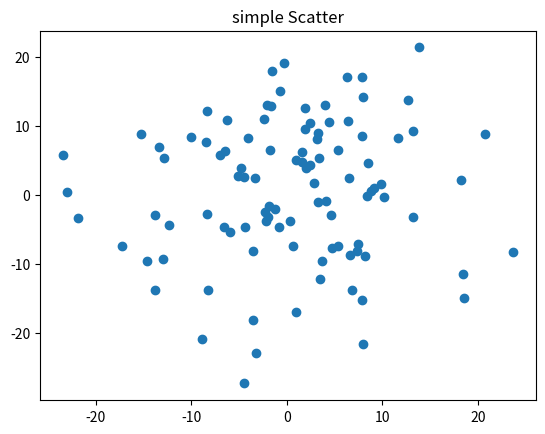

This chart was generated by the following Python code:
'''
Python之Matplotlib库
plt.saving('test',dpi=600)；将绘制的图画保存成png格式,命名为test
plt.ylabel('Grade'):y轴的名称
plt.axis([-1,10,0,6]):x轴起始于-1，终止于10,y轴起始于0,终止于6
plt.subplot(3,2,4):分成3行2列,共6个绘图区域,在第4个区域绘图,排序为行优先,都好可以省略

.plot函数
plt.plot(x,y,format_string,**kwargs):x为X轴数据，可为列表或数组；
y同理;format_string 为控制曲线的格式字符串,**kwargs第二组或更多的(x,y,format_string)

format_string:由颜色，字符，风格字符和标记字符组成
颜色字符:'b'蓝色;'#080000'RGB某颜色;'08'灰度值字符串
风格字符:'-'实线;'-'破折线;'-.'点划线;':'虚线," "无线条;
标记字符:'-',点标记,'o'实心圈,'v'倒三角,'^'上三角

eg:plt.plot(a,a*15，'go-',a,a*2,'*')第二条无曲线,只有点

.plot显示中文字符
pyplot并不默认支持中文显示,需要rcParam修改字体来实现
rcParam的属性:
'font.family'用于显示字体的名字
'font.style'字体风格,正常'normal'或斜体'italic'
'font.size'字体大小，整数字号或者'large'  'x-small'

eg:
import matplotlib
matplotlib.rcParam['font.family']='STsong'
matplotlib.rcParam['font.size']=20
设置绘制区域的全部字体变成华文仿宋,字体大小为20

中文显示2:只希望在某地方绘制中文字符，不改变别的地方字体
在有中文输出的地方,增加一个属性:fontproperties
eg:
plt.xlabel('横轴:时间',fontproperties='simHei',fontsize=20)

pyplot文本显示函数:
plt.xlabel():对x轴增加文本标签
plt.ylabel():同理
plt.title():对图形整体增加文本标签
plt.text():在任意位置增加文本
plt.annotate(s,xy=arrow_crd,xytext=text_crd,arrowprops=dict):
在图形中增加箭头的注释,s表示要注释的字符串是什么，xy对应箭头所在的位置,
xytext对应文本所在位置,arrowprops定义显示的属性
eg:
plt.xlabel('横轴:时间',fontproperties='SimHei',fontsize=15,color='green')
plt.ylabel('纵轴:振幅',fontproperties='SimHei',fontsize=15)
plt.title(r'正弦波实例y=cons(2∏x)’，fontsizeproperties='SimHei',fontsize=25)
plt.annotate(r'%mu=100$,xy=(2,1),xytext=(3,1.5)')
arrowprops=dict(factor='black',shrink=0.1,width=2)#width表示箭头宽度
plt.text(2,1,r'u=100,fontsize=15)
plt.grid(True)

plt.annotate(s,xy=arrow_crd,xytext=text_crd,arrowprops=dict)

plt子绘图区域

plt.subplot2grid(GridSpec,CurSpec,colspan=1,rowspan=1):设定网格，选中网格,确定选中行列区域数量，从0开始编号

eg:
plt.subplot2grid((3,3),(1,0),colspan=2):(3,3)表示分为3行3列,
(1,0)表示选中第一行,第0列的区域进行绘图,colspan=2表示在选中区域的延伸


plot的图表函数
plt.plot(x,y,fmt):绘制坐标图
plt.boxplot(data,notch,position):绘制箱式图
plt.bar(left,height,width,bottom):绘制条形图
plt.barh(width,bottom,left,height):绘制横向条形图
plt.polar(theta,r):绘制极坐标图
plt.pie(data,explode):绘制饼图
plt.scatter(x,y):绘制散点图
plt.hist(x,bings,normal):绘制直方图

10表示直方图的个数
plt.hist(a,10,normed=1,histtype='stepfilled',facecolor='b',alpha=0.75)


'''

import matplotlib.pyplot as plt 
import matplotlib.gridspec as gridspec
import numpy as np 
'''
plt.subplot2grid()
plt.subplot2grid((3,3),(0,0),colspan=3)
plt.subplot2grid((3,3),(1,0),colspan=2)
plt.subplot2grid((3,3),(1,2),colspan=2)
plt.subplot2grid((3,3),(2,0))
plt.subplot2grid((3,3),(2,1))
'''
'''
gs=gridspec.GridSpec(3,3)
ax_1=plt.subplot(gs[0,:])
ax_2=plt.subplot(gs[1,:-1])
ax_3=plt.subplot(gs[1:,-1])
ax_4=plt.subplot(gs[2,0])
ax_5=plt.subplot(gs[2,1])
'''

#绘制饼图
#explode表示突出；autopct 表示显示数据的格式;shadow表示二维饼图;
#startangle表示起始的角度;
#此为椭圆形饼图,要为圆形,可添加:plt.axis('equal')
'''
labels_1='Frogs','Hogs','dogs','Logs'
sizes_1=[15,30,10,15]
explode_1=(0,0.1,0,0)
plt.pie(sizes_1,explode=explode_1,labels=labels_1,autopct='%1.1f%%',shadow=False,startangle=90)
'''
#bings将直方图的取值范围进行均等划分bings个区间
#normal=1表示将出现频次进行了归一化.normal=0,则为频次
#alpha表示直方图的透明度[0,1]
#histtype='stepfilled'表示去除跳珠的黑色边框
'''
np.random.seed(0)
mu,sigma=100,20
a=np.random.normal(mu,sigma,size=100)
#plt.hist(a,10,normed=1,histtype='stepfilled',facecolor='b',alpha=0.75)
plt.hist(a,40,normed=1,histtype='stepfilled',facecolor='b',alpha=0.75)
plt.title('Histogram')
'''

#面向对象的极坐标图绘制
'''
N=20
theta=np.linspace(0.0,2*np.pi,N,endpoint=False)
#a=np.logspace
radii=10*np.random.rand(N)
width=np.pi/4*np.random.rand(N)
ax=plt.subplot(111,projection='polar')
bars=ax.bar(theta,radii,width=width,bottom=0.0)
for r,bar in zip(radii,bars):
    pass
    bar.set_facecolor(plt.cm.viridis(r/10.))
    bar.set_alpha(0.5)
'''
#面向对象画散点图绘制
#将subplots()变成一个对象,fig和ax表示subplots生成的图表以及相关区域,
#subplots为空时,默认为subplots(111)
fig,ax=plt.subplots()
ax.plot(10*np.random.randn(100),10*np.random.randn(100),'o')
ax.set_title('simple Scatter')

plt.show()